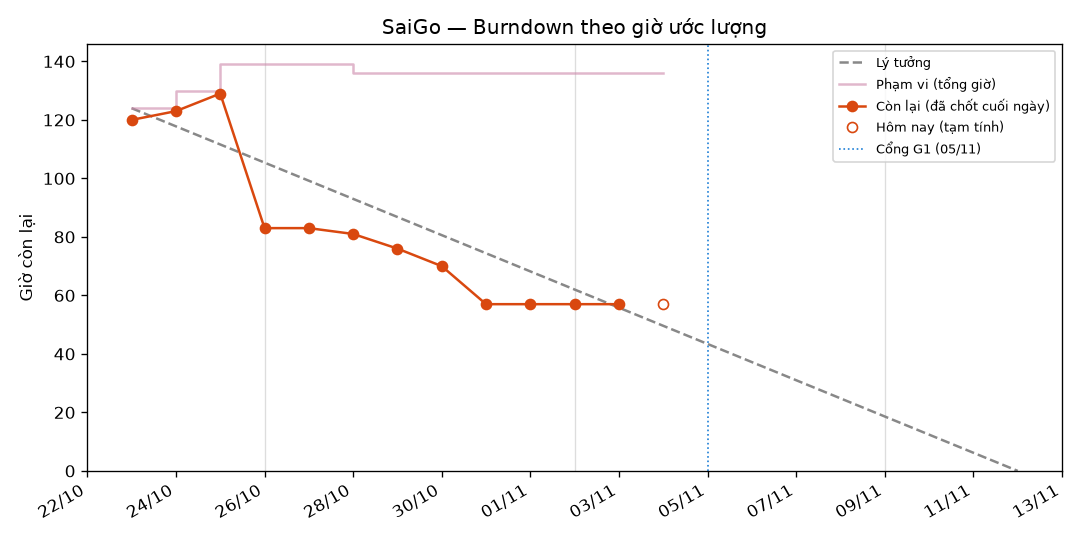

The table this chart was drawn from, first rows:
date, scope_h, remaining_h, done_h, cut_h, provisional, ideal_h
2026-10-23, 124.0, 120.0, 4.0, 0.0, False, 124.0
2026-10-24, 130.0, 123.0, 7.0, 0.0, False, 117.8
2026-10-25, 139.0, 129.0, 10.0, 0.0, False, 111.6
2026-10-26, 139.0, 83.0, 56.0, 0.0, False, 105.4
2026-10-27, 139.0, 83.0, 56.0, 0.0, False, 99.2
2026-10-28, 136.0, 81.0, 55.0, 3.0, False, 93.0
2026-10-29, 136.0, 76.0, 60.0, 3.0, False, 86.8
2026-10-30, 136.0, 70.0, 66.0, 3.0, False, 80.6
2026-10-31, 136.0, 57.0, 79.0, 3.0, False, 74.4
2026-11-01, 136.0, 57.0, 79.0, 3.0, False, 68.2
2026-11-02, 136.0, 57.0, 79.0, 3.0, False, 62.0
2026-11-03, 136.0, 57.0, 79.0, 3.0, False, 55.8
2026-11-04, 136.0, 57.0, 79.0, 3.0, True, 49.6
2026-11-05, , , , , False, 43.4
2026-11-06, , , , , False, 37.2
2026-11-07, , , , , False, 31.0
2026-11-08, , , , , False, 24.8
2026-11-09, , , , , False, 18.6
2026-11-10, , , , , False, 12.4
2026-11-11, , , , , False, 6.2
2026-11-12, , , , , False, 0.0
